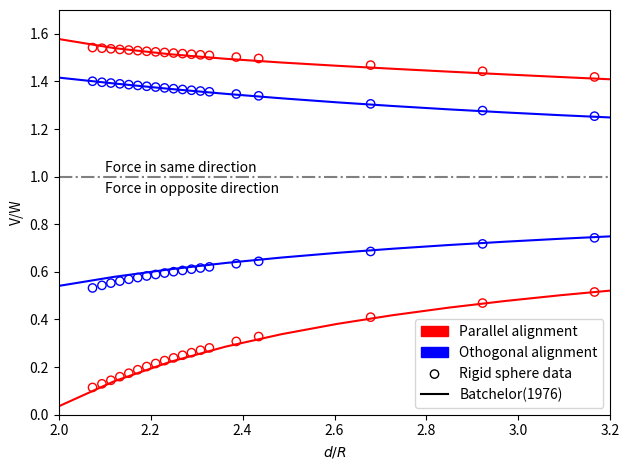
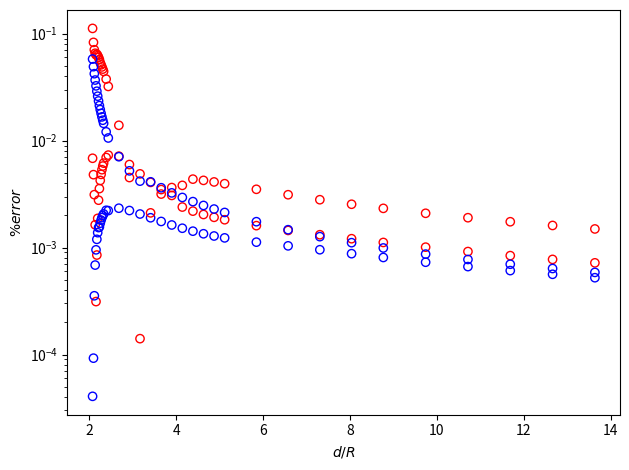

The matplotlib source for these figures, in order: (Note: this script raises an exception after producing the figures.)
import numpy as np
import matplotlib.pyplot as plt
import matplotlib.patches as mpatches
import matplotlib.lines as mlines

# Nblob = 1400
# Fourier modes = 0.5 0
a = 20.533623615045787
v_isolate = 2.8145485528e-02
r_list = np.array([ 
                    42.58, 43, 43.4, 43.8,
                    44.2, 44.6, 45.0, 45.4, 45.8,
                    46.2, 46.6, 47.0, 47.4, 47.8,
                    49.0, 50.0, 55.0,\
                    60, 65, 70, 75, 80,\
                    85, 90, 95, 100, 105,\
                    120, 135, 150, 165, 180,\
                    200, 220, 240, 260, 280
                    ])
v_prl_list = np.array([
    4.3406154961e-02, 4.3330605504e-02, 4.3257478007e-02, 4.3184814740e-02,
    4.3112613376e-02, 4.3040872697e-02, 4.2969592026e-02, 4.2898770844e-02, 4.2828408515e-02,
    4.2758504110e-02, 4.2689056310e-02, 4.2620063376e-02, 4.2551523160e-02, 4.2483433147e-02,
    4.2281834790e-02, 4.2116847789e-02, 4.1330910102e-02,
    4.0604915553e-02, 3.9933188305e-02, 3.9311993202e-02, 3.8738259007e-02, 3.8209018617e-02,
    3.7706797263e-02, 3.7258035973e-02, 3.6844123261e-02, 3.6462003039e-02, 3.6108788790e-02,
    3.5196939310e-02, 3.4462238311e-02, 3.3860622583e-02, 3.3360424574e-02, 3.2938786281e-02,
    3.2470567208e-02, 3.2084481573e-02, 3.1760965101e-02, 3.1486128594e-02, 3.1249868122e-02])

v_ognl_list = np.array([
    3.9425866743e-02, 3.9304687476e-02, 3.9213277931e-02, 3.9118759013e-02,
    3.9023119346e-02, 3.8927971354e-02, 3.8832056698e-02, 3.8736686569e-02, 3.8637369907e-02,
    3.8543939067e-02, 3.8451308994e-02, 3.8359559074e-02, 3.8268756036e-02, 3.8178954995e-02,
    3.7915964803e-02, 3.7700578582e-02, 3.6749970332e-02,
    3.5958657052e-02, 3.5296898002e-02, 3.4737697762e-02, 3.4259881445e-02, 3.3847293250e-02,
    3.3487614337e-02, 3.3171372551e-02, 3.2891196575e-02, 3.2641270680e-02, 3.2416940368e-02,
    3.1863043569e-02, 3.1437938325e-02, 3.1100687974e-02, 3.0826456227e-02, 3.0599053635e-02,
    3.0350038381e-02, 3.0147127153e-02, 2.9978565764e-02, 2.9836288538e-02, 2.9714576130e-02])

v_prl_opposite_list = np.array([
    3.2234484902e-03, 3.6526457050e-03, 4.0739463096e-03, 4.4953573372e-03,
    4.9080292666e-03, 5.3167951974e-03, 5.6956523424e-03, 6.0554732715e-03, 6.3977933566e-03,
    6.7179726383e-03, 7.0319922228e-03, 7.3339519786e-03, 7.6233636424e-03, 7.9007005883e-03,
    8.6681911738e-03, 9.2421043933e-03, 1.1534329988e-02, 
    1.3202451195e-02, 1.4510513982e-02, 1.5574863446e-02, 1.6467676367e-02, 1.7231014115e-02,
    1.7893604482e-02, 1.8465839287e-02, 1.8982874927e-02, 1.9445157886e-02, 1.9861431328e-02,
    2.0896298251e-02, 2.1697776546e-02, 2.2338115520e-02, 2.2862018907e-02, 2.3298850198e-02,
    2.3779822733e-02, 2.4173827395e-02, 2.4502569812e-02, 2.4781069693e-02, 2.5020058832e-02])

v_ognl_opposite_list = np.array([
    1.4986735686e-02, 1.5292269218e-02, 1.5557519968e-02, 1.5795395553e-02,
    1.6012723441e-02, 1.6213859536e-02, 1.6401592798e-02, 1.6579429716e-02, 1.6749304213e-02,
    1.6907561611e-02, 1.7058641512e-02, 1.7203339474e-02, 1.7342302445e-02, 1.7476064369e-02,
    1.7850292778e-02, 1.8135831720e-02, 1.9300624423e-02,
    2.0196683655e-02, 2.0912402324e-02, 2.1488273591e-02, 2.1983688388e-02, 2.2407240979e-02,
    2.2774161088e-02, 2.3095499905e-02, 2.3379518310e-02, 2.3632538049e-02, 2.3859491358e-02,
    2.4419434665e-02, 2.4848306713e-02, 2.5187629461e-02, 2.5462971644e-02, 2.5690985128e-02,
    2.5940429351e-02, 2.6143556260e-02, 2.6312232538e-02, 2.6454574196e-02, 2.6576324411e-02])

########################################################################
# Batchelor (1976)
########################################################################
def A11(p, lam):
    return 1 - 60*lam**2/(1+lam)**4/p**4 - 192*lam**3*(5-22*lam**2+3*lam**4)/(1+lam)**8/p**8

def A12(p, lam):
    return 1.5/p - 2*(1+lam**2)/((1+lam)**2*p**3) + 1200*lam**3/(1+lam)**6/p**7

def B11(p, lam):
    return 1 - 68*lam**5/(1+lam)**6/p**6 - 32*lam**3*(10-9*lam**2+9*lam**4)/(1+lam)**8/p**8

def B12(p, lam):
    return 0.75/p + (1+lam**2)/(1+lam)**2/p**3

########################################################################
# Plot
########################################################################
vw_prl_list = v_prl_list/v_isolate
vw_ognl_list = v_ognl_list/v_isolate
vw_prl_opposite_list = v_prl_opposite_list/v_isolate
vw_ognl_opposite_list = v_ognl_opposite_list/v_isolate

ra_batchelor_list = np.linspace(2, 14, 100)
vw_batchelor_prl_list = A11(ra_batchelor_list, 1) + A12(ra_batchelor_list, 1)
vw_batchelor_ognl_list = B11(ra_batchelor_list, 1) + B12(ra_batchelor_list, 1)
vw_batchelor_prl_opposite_list = A11(ra_batchelor_list, 1) - A12(ra_batchelor_list, 1)
vw_batchelor_ognl_opposite_list = B11(ra_batchelor_list, 1) - B12(ra_batchelor_list, 1)

fig1 = plt.figure()
ax = fig1.add_subplot(1,1,1)
fig2 = plt.figure()
ax2 = fig2.add_subplot(1,1,1)
ax.scatter(r_list/a, vw_prl_list, facecolors='none', edgecolors='r', label='Parallel alignment')
ax.scatter(r_list/a, vw_ognl_list, facecolors='none', edgecolors='b', label='Othogonal alignment')
ax.scatter(r_list/a, vw_prl_opposite_list, facecolors='none', edgecolors='r', label='Parallel (opposite) alignment')
ax.scatter(r_list/a, vw_ognl_opposite_list, facecolors='none', edgecolors='b', label='Othogonal (opposite) alignment')
ax.plot(ra_batchelor_list, vw_batchelor_prl_list, c='r', label='Parallel alignment Batchelor(1976)')
ax.plot(ra_batchelor_list, vw_batchelor_ognl_list, c='b', label='Othogonal alignment Batchelor(1976)')
ax.plot(ra_batchelor_list, vw_batchelor_prl_opposite_list, c='r', label='Parallel alignment (opposite) Batchelor(1976)')
ax.plot(ra_batchelor_list, vw_batchelor_ognl_opposite_list, c='b', label='Othogonal alignment (opposite) Batchelor(1976)')
ax.axhline(y=1.0, color='grey', linestyle='-.')
ax.annotate('Force in same direction', (2.1, 1.02))
ax.annotate('Force in opposite direction', (2.1, 0.93))
ax.set_xlabel(r'$d/R$')
ax.set_ylabel(r'V/W')
# ax.set_title('Two sphere settling speed')
ax.set_xlim(2, 3.2)
ax.set_ylim(0, 1.7)
red_patch = mpatches.Patch(color='r', label='Parallel alignment')
blue_patch = mpatches.Patch(color='b', label='Othogonal alignment')
circle_legend = ax.scatter([], [], facecolors='none', edgecolors='black', label='Rigid sphere data')
line_legend = mlines.Line2D([], [], c='black', label='Batchelor(1976)')
ax.legend(handles=[red_patch, blue_patch, circle_legend, line_legend])

vw_batchelor_prl_list_atr = A11(r_list/a, 1) + A12(r_list/a, 1)
vw_batchelor_ognl_list_atr = B11(r_list/a, 1) + B12(r_list/a, 1)
vw_batchelor_prl_opposite_list_atr = A11(r_list/a, 1) - A12(r_list/a, 1)
vw_batchelor_ognl_opposite_list_atr = B11(r_list/a, 1) - B12(r_list/a, 1)
ax2.scatter(r_list/a, np.abs(vw_prl_list - vw_batchelor_prl_list_atr)/vw_batchelor_prl_list_atr, facecolors='none', edgecolors='r', label='Parallel alignment')
ax2.scatter(r_list/a, np.abs(vw_ognl_list - vw_batchelor_ognl_list_atr)/vw_batchelor_ognl_list_atr, facecolors='none', edgecolors='b', label='Othogonal alignment')
ax2.scatter(r_list/a, np.abs(vw_prl_opposite_list - vw_batchelor_prl_opposite_list_atr)/vw_batchelor_prl_opposite_list_atr, facecolors='none', edgecolors='r', label='Parallel (opposite) alignment')
ax2.scatter(r_list/a, np.abs(vw_ognl_opposite_list - vw_batchelor_ognl_opposite_list_atr)/vw_batchelor_ognl_opposite_list_atr, facecolors='none', edgecolors='b', label='Othogonal (opposite) alignment')
# ax2.set_xlim(2, 3.2)
ax2.set_yscale('log')
ax2.set_xlabel(r'$d/R$')
ax2.set_ylabel(r'$\% error$')

fig1.tight_layout()
fig2.tight_layout()
# plt.savefig('fig/two_sphere.eps', format='eps')
fig1.savefig('fig/batchelor1976.pdf', format='pdf')
fig2.savefig('fig/batchelor1976_error.pdf', format='pdf')
plt.show()







